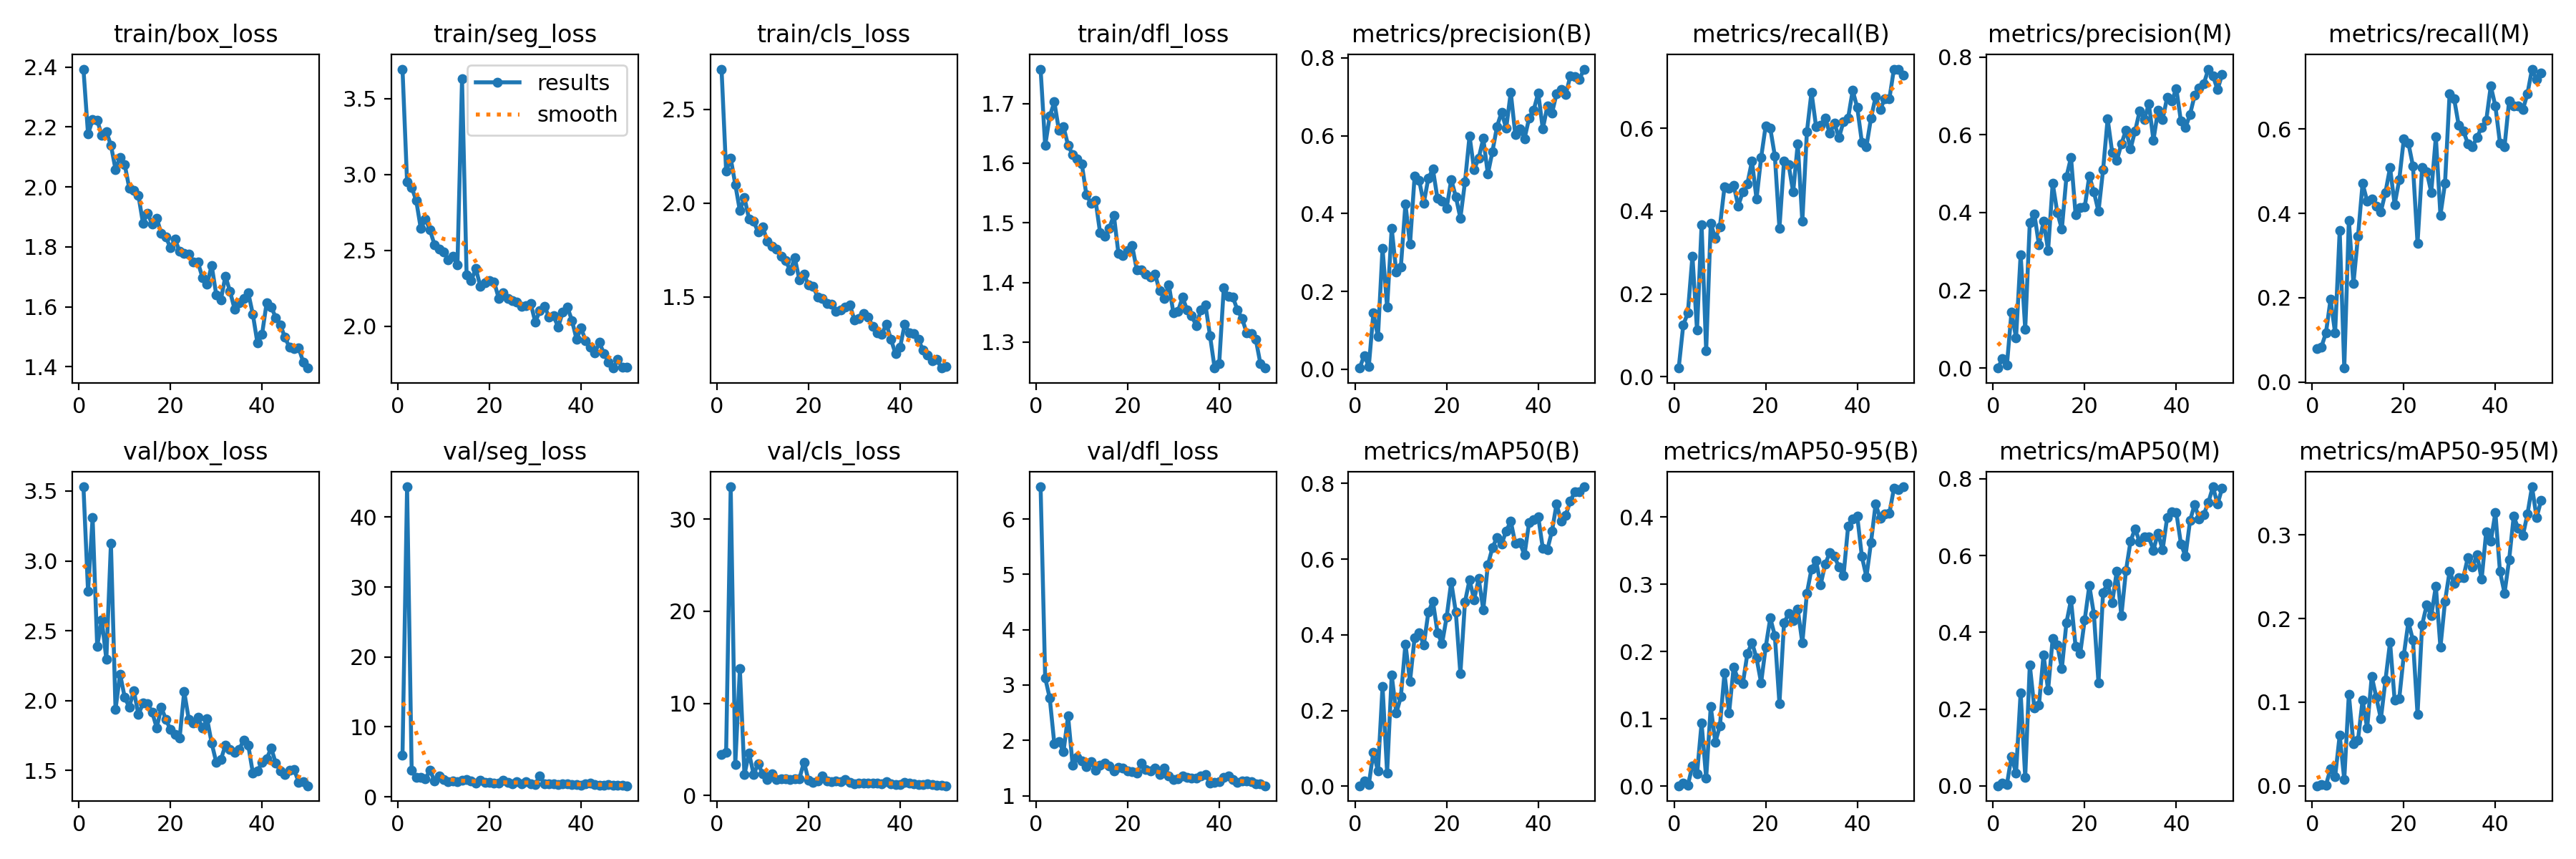

Values plotted in this chart, from the file beside it:
epoch, time, train/box_loss, train/seg_loss, train/cls_loss, train/dfl_loss, metrics/precision(B), metrics/recall(B), metrics/mAP50(B), metrics/mAP50-95(B), metrics/precision(M), metrics/recall(M), metrics/mAP50(M), metrics/mAP50-95(M), val/box_loss, val/seg_loss, val/cls_loss, val/dfl_loss, lr/pg0, lr/pg1, lr/pg2
1, 11.17, 2.393, 3.695, 2.714, 1.758, 0.00335, 0.02083, 0.00152, 0.0004, 0.00032, 0.07917, 0.00018, 4e-05, 3.53, 5.939, 4.472, 6.582, 0.0693, 0.002212, 0.002212
2, 20.47, 2.176, 2.95, 2.17, 1.629, 0.03568, 0.125, 0.01401, 0.00426, 0.02379, 0.08333, 0.00658, 0.00131, 2.783, 44.33, 4.704, 3.13, 0.03812, 0.004364, 0.004364
3, 29.11, 2.224, 2.916, 2.238, 1.679, 0.00767, 0.1542, 0.0047, 0.00131, 0.00753, 0.1167, 0.0031, 0.0007, 3.309, 3.813, 33.5, 2.762, 0.006849, 0.006427, 0.006427
4, 38.19, 2.223, 2.828, 2.099, 1.703, 0.1444, 0.2917, 0.09043, 0.02999, 0.1438, 0.1958, 0.07684, 0.02044, 2.39, 2.758, 3.379, 1.936, 0.006322, 0.006322, 0.006322
5, 47.54, 2.173, 2.643, 1.959, 1.655, 0.08372, 0.1125, 0.04001, 0.01797, 0.07821, 0.1167, 0.03317, 0.01058, 2.579, 2.807, 13.74, 1.983, 0.006189, 0.006189, 0.006189
6, 56.55, 2.184, 2.707, 2.029, 1.661, 0.3112, 0.3667, 0.2639, 0.0936, 0.292, 0.3591, 0.2429, 0.06047, 2.296, 2.597, 2.256, 1.793, 0.006056, 0.006056, 0.006056
7, 65.67, 2.139, 2.634, 1.916, 1.63, 0.1591, 0.0625, 0.03548, 0.01184, 0.1006, 0.03333, 0.02225, 0.00741, 3.126, 3.777, 4.604, 2.443, 0.005923, 0.005923, 0.005923
8, 74.86, 2.059, 2.537, 1.902, 1.614, 0.3623, 0.3708, 0.2942, 0.1181, 0.3745, 0.3833, 0.3149, 0.1096, 1.938, 2.286, 2.303, 1.55, 0.005791, 0.005791, 0.005791
9, 84.02, 2.099, 2.51, 1.845, 1.607, 0.2495, 0.3333, 0.1932, 0.06511, 0.3958, 0.2333, 0.2024, 0.04987, 2.19, 2.982, 3.41, 1.694, 0.005658, 0.005658, 0.005658
10, 93.13, 2.076, 2.49, 1.872, 1.599, 0.2627, 0.3625, 0.2365, 0.0891, 0.3166, 0.3458, 0.2106, 0.05484, 2.025, 2.465, 2.323, 1.623, 0.005525, 0.005525, 0.005525
11, 102.3, 1.996, 2.437, 1.796, 1.547, 0.4248, 0.4583, 0.3762, 0.1678, 0.378, 0.4708, 0.3413, 0.1024, 1.954, 2.193, 1.721, 1.524, 0.005392, 0.005392, 0.005392
12, 111.2, 1.988, 2.46, 1.771, 1.533, 0.3211, 0.4553, 0.277, 0.1083, 0.3027, 0.4292, 0.2493, 0.0687, 2.072, 2.293, 2.329, 1.617, 0.00526, 0.00526, 0.00526
13, 120.5, 1.972, 2.405, 1.756, 1.538, 0.496, 0.4625, 0.3927, 0.1767, 0.4753, 0.4333, 0.3843, 0.1309, 1.9, 2.12, 1.761, 1.466, 0.005127, 0.005127, 0.005127
14, 129.5, 1.879, 3.63, 1.716, 1.483, 0.4851, 0.4125, 0.4057, 0.1581, 0.4007, 0.4167, 0.3673, 0.1056, 1.982, 2.366, 1.82, 1.556, 0.004994, 0.004994, 0.004994
15, 138.8, 1.912, 2.337, 1.694, 1.477, 0.4265, 0.4462, 0.3728, 0.152, 0.3572, 0.4042, 0.3054, 0.08, 1.98, 2.434, 1.781, 1.583, 0.004861, 0.004861, 0.004861
16, 147.6, 1.876, 2.3, 1.64, 1.491, 0.491, 0.4662, 0.4595, 0.1968, 0.4919, 0.45, 0.425, 0.1265, 1.918, 2.288, 1.716, 1.539, 0.004729, 0.004729, 0.004729
17, 156.4, 1.896, 2.381, 1.707, 1.513, 0.5139, 0.5208, 0.4889, 0.2134, 0.5417, 0.5083, 0.4843, 0.1718, 1.805, 1.987, 1.775, 1.446, 0.004596, 0.004596, 0.004596
18, 165.1, 1.844, 2.264, 1.591, 1.448, 0.4385, 0.4292, 0.4063, 0.1903, 0.3952, 0.4208, 0.3633, 0.1025, 1.951, 2.415, 1.828, 1.506, 0.004463, 0.004463, 0.004463
19, 173.6, 1.833, 2.289, 1.62, 1.445, 0.4325, 0.5292, 0.377, 0.1535, 0.4128, 0.4792, 0.3442, 0.1039, 1.867, 2.1, 3.615, 1.5, 0.00433, 0.00433, 0.00433
20, 182.5, 1.797, 2.302, 1.563, 1.453, 0.414, 0.6065, 0.4471, 0.2066, 0.4148, 0.5758, 0.4331, 0.1561, 1.792, 2.05, 1.644, 1.442, 0.004198, 0.004198, 0.004198
21, 191.2, 1.826, 2.294, 1.556, 1.461, 0.4876, 0.6, 0.5401, 0.2498, 0.4943, 0.5667, 0.5217, 0.1958, 1.757, 1.977, 1.443, 1.429, 0.004065, 0.004065, 0.004065
22, 200.1, 1.784, 2.185, 1.499, 1.422, 0.4435, 0.5333, 0.4603, 0.2236, 0.4528, 0.5125, 0.4472, 0.1741, 1.731, 1.978, 1.592, 1.404, 0.003932, 0.003932, 0.003932
23, 208.8, 1.779, 2.223, 1.491, 1.421, 0.3883, 0.3583, 0.2976, 0.1226, 0.4029, 0.3292, 0.2687, 0.08538, 2.065, 2.387, 2.125, 1.589, 0.003799, 0.003799, 0.003799
24, 217.6, 1.775, 2.182, 1.465, 1.414, 0.4809, 0.5208, 0.4869, 0.2423, 0.5094, 0.5083, 0.504, 0.1924, 1.866, 2.047, 1.603, 1.477, 0.003667, 0.003667, 0.003667
25, 226.3, 1.75, 2.171, 1.46, 1.409, 0.5992, 0.5125, 0.5452, 0.2563, 0.6411, 0.4987, 0.5277, 0.216, 1.842, 1.897, 1.511, 1.453, 0.003534, 0.003534, 0.003534
26, 235.1, 1.749, 2.158, 1.424, 1.414, 0.5129, 0.4458, 0.4931, 0.2459, 0.5539, 0.45, 0.4775, 0.2032, 1.879, 2.121, 1.598, 1.503, 0.003401, 0.003401, 0.003401
27, 244.1, 1.697, 2.13, 1.429, 1.386, 0.5424, 0.563, 0.5484, 0.2627, 0.5334, 0.5812, 0.5596, 0.2387, 1.804, 1.834, 1.466, 1.381, 0.003268, 0.003268, 0.003268
28, 253, 1.676, 2.134, 1.446, 1.373, 0.5929, 0.375, 0.4664, 0.2127, 0.5763, 0.3958, 0.4431, 0.1655, 1.871, 2.145, 1.695, 1.494, 0.003135, 0.003135, 0.003135
29, 261.9, 1.738, 2.15, 1.458, 1.396, 0.5013, 0.5917, 0.5849, 0.2867, 0.6118, 0.4708, 0.5604, 0.2203, 1.696, 1.871, 1.4, 1.355, 0.003003, 0.003003, 0.003003
30, 271, 1.641, 2.027, 1.379, 1.349, 0.5592, 0.6875, 0.6301, 0.3226, 0.564, 0.6833, 0.6374, 0.2565, 1.56, 1.772, 1.295, 1.291, 0.00287, 0.00287, 0.00287
31, 279.9, 1.623, 2.103, 1.385, 1.352, 0.6237, 0.6042, 0.6577, 0.3348, 0.6099, 0.6708, 0.67, 0.2422, 1.578, 3.029, 1.348, 1.305, 0.002737, 0.002737, 0.002737
32, 288.8, 1.703, 2.131, 1.413, 1.375, 0.6604, 0.6076, 0.6401, 0.2993, 0.6612, 0.6083, 0.6348, 0.2484, 1.68, 1.843, 1.364, 1.355, 0.002604, 0.002604, 0.002604
33, 297.8, 1.652, 2.062, 1.394, 1.354, 0.6186, 0.625, 0.6741, 0.3302, 0.6392, 0.5958, 0.6481, 0.249, 1.649, 1.858, 1.302, 1.332, 0.002472, 0.002472, 0.002472
34, 306.5, 1.593, 2.069, 1.342, 1.344, 0.7117, 0.5875, 0.7005, 0.347, 0.6793, 0.5647, 0.6479, 0.2732, 1.633, 1.822, 1.332, 1.314, 0.002339, 0.002339, 0.002339
35, 315.3, 1.613, 1.993, 1.31, 1.328, 0.602, 0.6125, 0.6411, 0.3414, 0.586, 0.5583, 0.6141, 0.2615, 1.65, 1.786, 1.318, 1.323, 0.002206, 0.002206, 0.002206
36, 324, 1.627, 2.095, 1.301, 1.354, 0.617, 0.5773, 0.6432, 0.3257, 0.6623, 0.5802, 0.6589, 0.276, 1.718, 1.878, 1.286, 1.356, 0.002073, 0.002073, 0.002073
37, 333.1, 1.646, 2.127, 1.356, 1.362, 0.5921, 0.6169, 0.6114, 0.3131, 0.6395, 0.6042, 0.6143, 0.2468, 1.68, 1.907, 1.522, 1.379, 0.001941, 0.001941, 0.001941
38, 342.2, 1.575, 2.039, 1.273, 1.31, 0.6447, 0.625, 0.6967, 0.3862, 0.696, 0.62, 0.699, 0.3039, 1.481, 1.711, 1.289, 1.233, 0.001808, 0.001808, 0.001808
39, 351.3, 1.479, 1.916, 1.196, 1.257, 0.6658, 0.6917, 0.7044, 0.3976, 0.6863, 0.7019, 0.7136, 0.292, 1.496, 1.709, 1.177, 1.241, 0.001675, 0.001675, 0.001675
40, 359.9, 1.508, 1.988, 1.232, 1.264, 0.7092, 0.65, 0.7123, 0.4009, 0.7188, 0.6542, 0.7121, 0.3267, 1.559, 1.671, 1.151, 1.258, 0.001542, 0.001542, 0.001542
41, 392, 1.613, 1.904, 1.354, 1.391, 0.6172, 0.5667, 0.6288, 0.3414, 0.6349, 0.5667, 0.6309, 0.2563, 1.583, 1.861, 1.438, 1.325, 0.00141, 0.00141, 0.00141
42, 401.3, 1.6, 1.863, 1.308, 1.377, 0.6759, 0.5561, 0.6257, 0.3111, 0.6179, 0.5583, 0.5981, 0.2304, 1.662, 1.911, 1.345, 1.36, 0.001277, 0.001277, 0.001277
43, 410.4, 1.564, 1.824, 1.306, 1.375, 0.6574, 0.625, 0.6742, 0.3624, 0.6527, 0.6667, 0.6915, 0.2699, 1.553, 1.78, 1.235, 1.294, 0.001144, 0.001144, 0.001144
44, 419.4, 1.541, 1.894, 1.272, 1.353, 0.7077, 0.6758, 0.7457, 0.4195, 0.7009, 0.6542, 0.7329, 0.322, 1.497, 1.679, 1.156, 1.243, 0.001011, 0.001011, 0.001011
45, 428.4, 1.498, 1.818, 1.215, 1.34, 0.7179, 0.6458, 0.7006, 0.3982, 0.7193, 0.6542, 0.6951, 0.3076, 1.472, 1.69, 1.196, 1.264, 0.0008785, 0.0008785, 0.0008785
46, 437.5, 1.465, 1.765, 1.189, 1.316, 0.705, 0.6708, 0.7162, 0.4045, 0.7311, 0.6458, 0.707, 0.299, 1.505, 1.757, 1.224, 1.269, 0.0007458, 0.0007458, 0.0007458
47, 446.3, 1.462, 1.725, 1.161, 1.314, 0.7529, 0.6708, 0.7532, 0.4052, 0.7687, 0.6833, 0.7387, 0.3247, 1.508, 1.691, 1.168, 1.253, 0.000613, 0.000613, 0.000613
48, 454.9, 1.464, 1.781, 1.167, 1.304, 0.7514, 0.7431, 0.7784, 0.4425, 0.7511, 0.7418, 0.7791, 0.3574, 1.417, 1.603, 1.087, 1.208, 0.0004803, 0.0004803, 0.0004803
49, 463.9, 1.415, 1.731, 1.12, 1.264, 0.7449, 0.7423, 0.778, 0.4412, 0.7159, 0.7167, 0.734, 0.3207, 1.42, 1.667, 1.076, 1.212, 0.0003475, 0.0003475, 0.0003475
50, 472.8, 1.396, 1.731, 1.128, 1.256, 0.7709, 0.729, 0.7912, 0.445, 0.7549, 0.7333, 0.7751, 0.3412, 1.391, 1.584, 1.051, 1.179, 0.0002147, 0.0002147, 0.0002147
